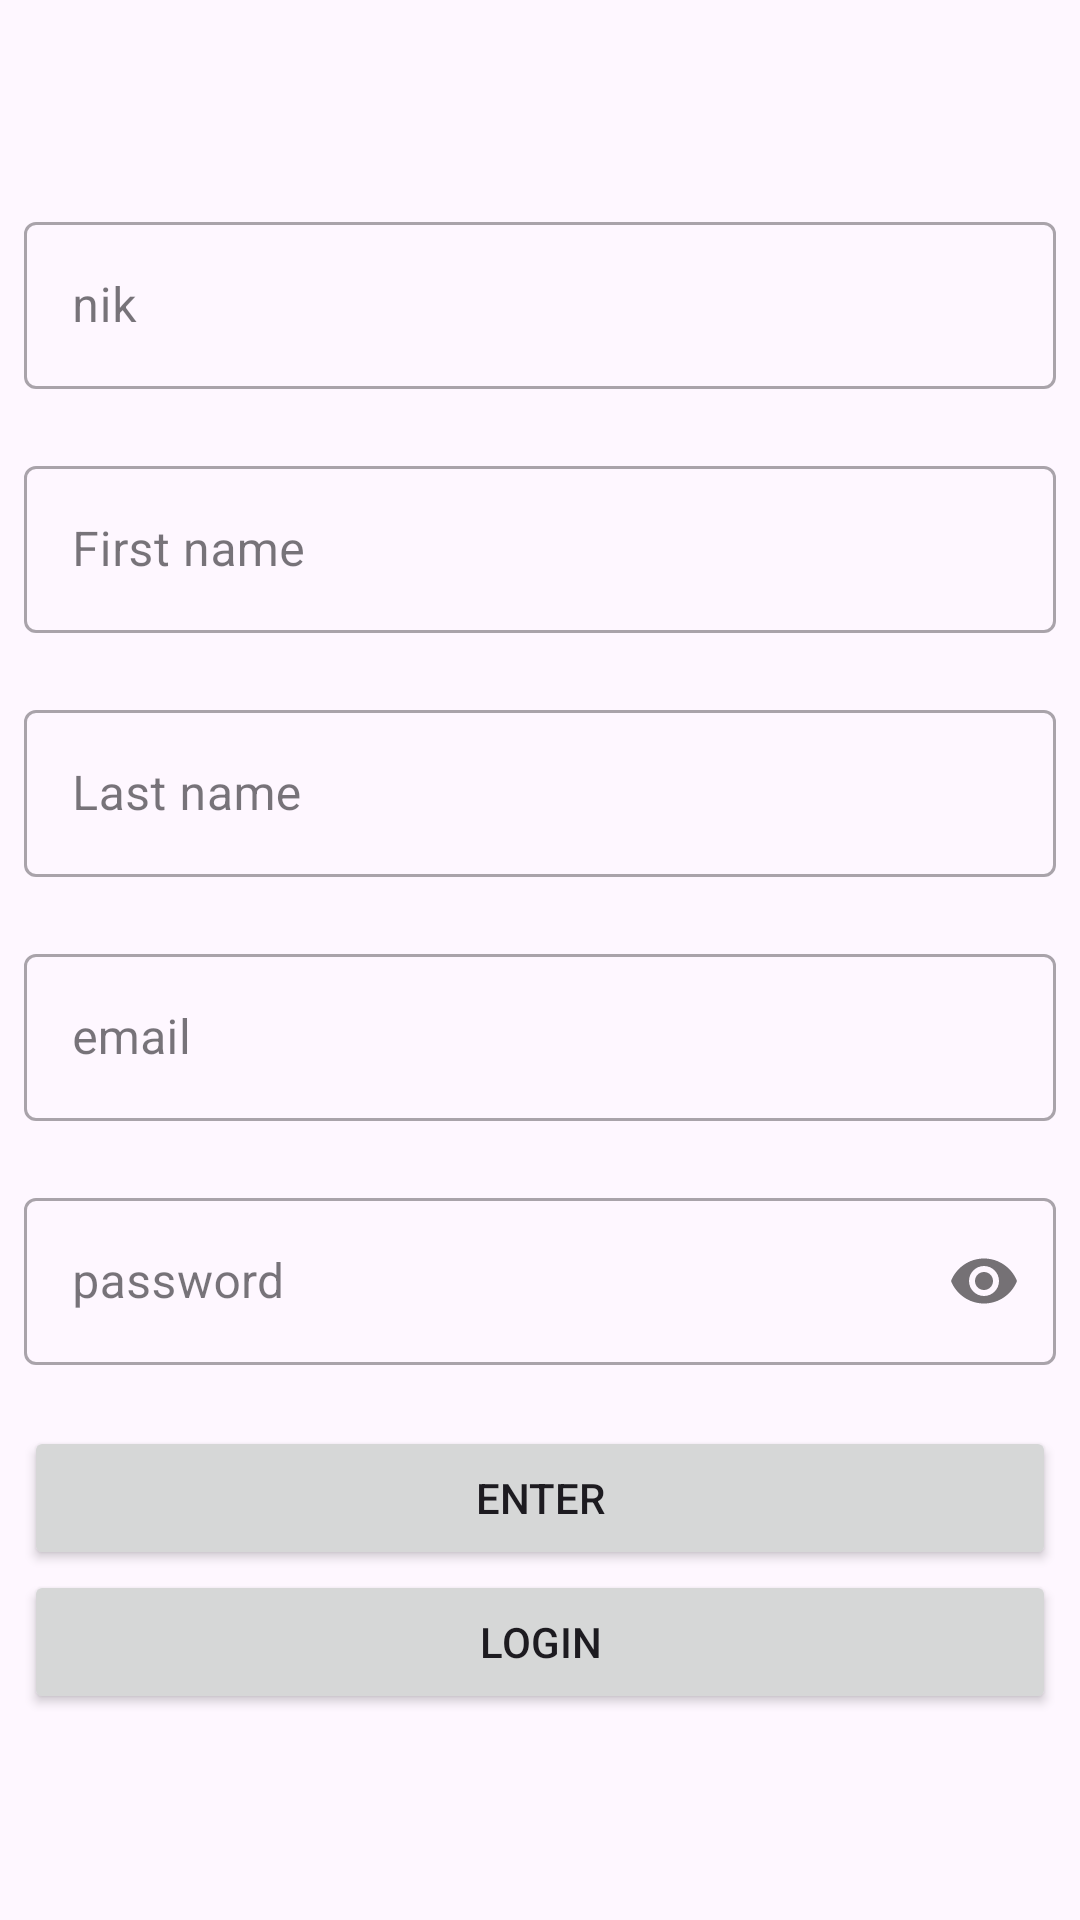

Produce the Android XML layout that renders to this screen, including the resource entries it uses.
<!-- AndroidManifest.xml: application theme Theme.AthleticaBasketball -->
<!-- res/layout/fragment_registration.xml -->
<?xml version="1.0" encoding="utf-8"?>
<LinearLayout xmlns:android="http://schemas.android.com/apk/res/android"
    xmlns:app="http://schemas.android.com/apk/res-auto"
    xmlns:tools="http://schemas.android.com/tools"
    android:layout_width="match_parent"
    android:layout_height="match_parent"
    android:gravity="center"
    android:orientation="vertical"
    android:padding="8dp"
    tools:context=".presentation.auth.registration.RegistrationFragment">

    <com.google.android.material.textfield.TextInputLayout
        style="@style/Widget.MaterialComponents.TextInputLayout.OutlinedBox"
        android:layout_width="match_parent"
        android:layout_height="wrap_content"
        app:errorEnabled="true">

        <com.google.android.material.textfield.TextInputEditText
            android:id="@+id/nikEditText"
            android:layout_width="match_parent"
            android:layout_height="wrap_content"
            android:hint="@string/nik" />

    </com.google.android.material.textfield.TextInputLayout>

    <com.google.android.material.textfield.TextInputLayout
        style="@style/Widget.MaterialComponents.TextInputLayout.OutlinedBox"
        android:layout_width="match_parent"
        android:layout_height="wrap_content"
        app:errorEnabled="true">

        <com.google.android.material.textfield.TextInputEditText
            android:id="@+id/firstNameEditText"
            android:layout_width="match_parent"
            android:layout_height="wrap_content"
            android:hint="@string/firstName" />

    </com.google.android.material.textfield.TextInputLayout>

    <com.google.android.material.textfield.TextInputLayout
        style="@style/Widget.MaterialComponents.TextInputLayout.OutlinedBox"
        android:layout_width="match_parent"
        android:layout_height="wrap_content"
        app:errorEnabled="true">

        <com.google.android.material.textfield.TextInputEditText
            android:id="@+id/lastNameEditText"
            android:layout_width="match_parent"
            android:layout_height="wrap_content"
            android:hint="@string/lastName" />

    </com.google.android.material.textfield.TextInputLayout>


    <com.google.android.material.textfield.TextInputLayout
        style="@style/Widget.MaterialComponents.TextInputLayout.OutlinedBox"
        android:layout_width="match_parent"
        android:layout_height="wrap_content"
        app:errorEnabled="true">

        <com.google.android.material.textfield.TextInputEditText
            android:id="@+id/emailEditText"
            android:layout_width="match_parent"
            android:layout_height="wrap_content"
            android:hint="@string/email"
            android:inputType="textEmailAddress" />
    </com.google.android.material.textfield.TextInputLayout>

    <com.google.android.material.textfield.TextInputLayout
        style="@style/Widget.MaterialComponents.TextInputLayout.OutlinedBox"
        android:layout_width="match_parent"
        android:layout_height="wrap_content"
        app:errorEnabled="true"
        app:passwordToggleEnabled="true">

        <com.google.android.material.textfield.TextInputEditText
            android:id="@+id/passwordEditText"
            android:layout_width="match_parent"
            android:layout_height="wrap_content"
            android:hint="@string/password"
            android:inputType="textPassword" />
    </com.google.android.material.textfield.TextInputLayout>

    <Button
        android:id="@+id/enterRegistrationButton"
        android:layout_width="match_parent"
        android:layout_height="wrap_content"
        android:text="@string/enter" />

    <Button
        android:id="@+id/loginRegistrationButton"
        android:layout_width="match_parent"
        android:layout_height="wrap_content"
        android:text="@string/login" />
</LinearLayout>
<!-- resources referenced by this layout -->
<resources>
  <string name="email">email</string>
  <string name="enter">enter</string>
  <string name="firstName">First name</string>
  <string name="lastName">Last name</string>
  <string name="login">login</string>
  <string name="nik">nik</string>
  <string name="password">password</string>
  <style name="Theme.AthleticaBasketball" parent="Base.Theme.AthleticaBasketball" />
  <style name="Base.Theme.AthleticaBasketball" parent="Theme.Material3.DayNight.NoActionBar">
          
          
      </style>
</resources>
